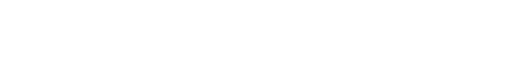
t = 0.00 s
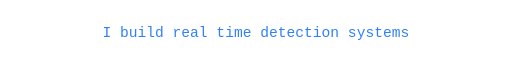
t = 1.80 s
t = 3.15 s: frame unchanged from t = 1.80 s, image omitted
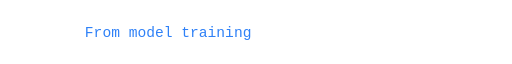
t = 4.90 s
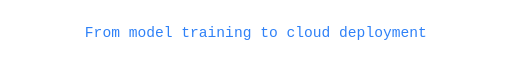
t = 6.70 s
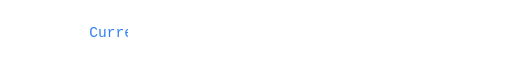
t = 8.45 s

The animated SVG that drew these frames (rendered in a browser with its animation timeline set to each time). Animation: 3 SMIL elements (animate=3); frames cover the first 8.45 s, repeats indefinitely.

<svg xmlns="http://www.w3.org/2000/svg" viewBox="0 0 700 44" width="700" height="44" role="img" aria-label="I build real time detection systems. From model training to cloud deployment. Currently exploring agentic AI and RAG.">
  <defs>
    <clipPath id="c1"><rect x="0" y="0" height="44" width="0">
      <animate attributeName="width" dur="12s" repeatCount="indefinite" calcMode="linear" keyTimes="0;0.15;0.30;0.3334;1" values="0;700;700;0;0"/>
    </rect></clipPath>
    <clipPath id="c2"><rect x="0" y="0" height="44" width="0">
      <animate attributeName="width" dur="12s" repeatCount="indefinite" calcMode="linear" keyTimes="0;0.3333;0.4833;0.6333;0.6667;1" values="0;0;700;700;0;0"/>
    </rect></clipPath>
    <clipPath id="c3"><rect x="0" y="0" height="44" width="0">
      <animate attributeName="width" dur="12s" repeatCount="indefinite" calcMode="linear" keyTimes="0;0.6666;0.8166;0.9666;1" values="0;0;700;700;0"/>
    </rect></clipPath>
  </defs>

  <g font-family="'Fira Code', Consolas, Menlo, monospace" font-size="20" font-weight="500" fill="#2F81F7">
    <text x="140" y="29" clip-path="url(#c1)">I build real time detection systems</text>
    <text x="116" y="29" clip-path="url(#c2)">From model training to cloud deployment</text>
    <text x="122" y="29" clip-path="url(#c3)">Currently exploring agentic AI and RAG</text>
  </g>
</svg>
